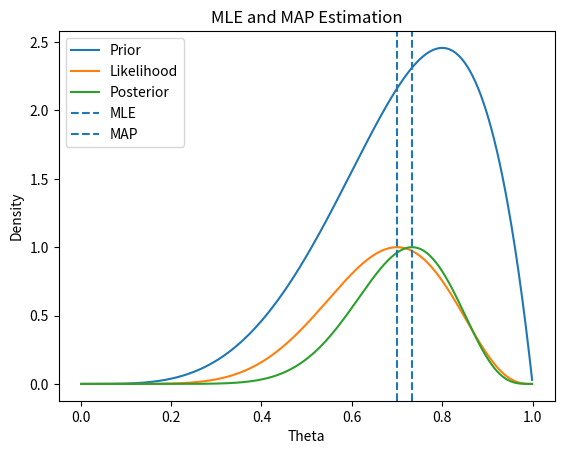

Write Python code to recreate this figure.
import numpy as np
import matplotlib.pyplot as plt
from scipy.stats import beta

data = np.array([1, 1, 0, 1, 1, 0, 1, 0, 1, 1])

n = len(data)
x = np.sum(data)

alpha = 5
beta_value = 2

# MLE
mle = x / n

# MAP
map_estimate = (x + alpha - 1) / (n + alpha + beta_value - 2)

print("Number of Passes =", x)
print("Number of Fails =", n - x)
print("MLE Estimate =", mle)
print("MAP Estimate =", map_estimate)

# Additional priors
map_22 = (x + 2 - 1) / (n + 2 + 2 - 2)
map_101 = (x + 10 - 1) / (n + 10 + 1 - 2)

print("\nMAP with Beta(2,2) =", map_22)
print("MAP with Beta(10,1) =", map_101)

# Plot
theta = np.linspace(0.001, 0.999, 500)

prior = beta.pdf(theta, alpha, beta_value)

# Likelihood
likelihood = theta**x * (1 - theta)**(n - x)
likelihood = likelihood / np.max(likelihood)

# Posterior
posterior = beta.pdf(theta, x + alpha, n - x + beta_value)
posterior = posterior / np.max(posterior)

plt.plot(theta, prior, label="Prior")
plt.plot(theta, likelihood, label="Likelihood")
plt.plot(theta, posterior, label="Posterior")

plt.axvline(mle, linestyle="--", label="MLE")
plt.axvline(map_estimate, linestyle="--", label="MAP")

plt.xlabel("Theta")
plt.ylabel("Density")
plt.title("MLE and MAP Estimation")
plt.legend()
plt.show()
